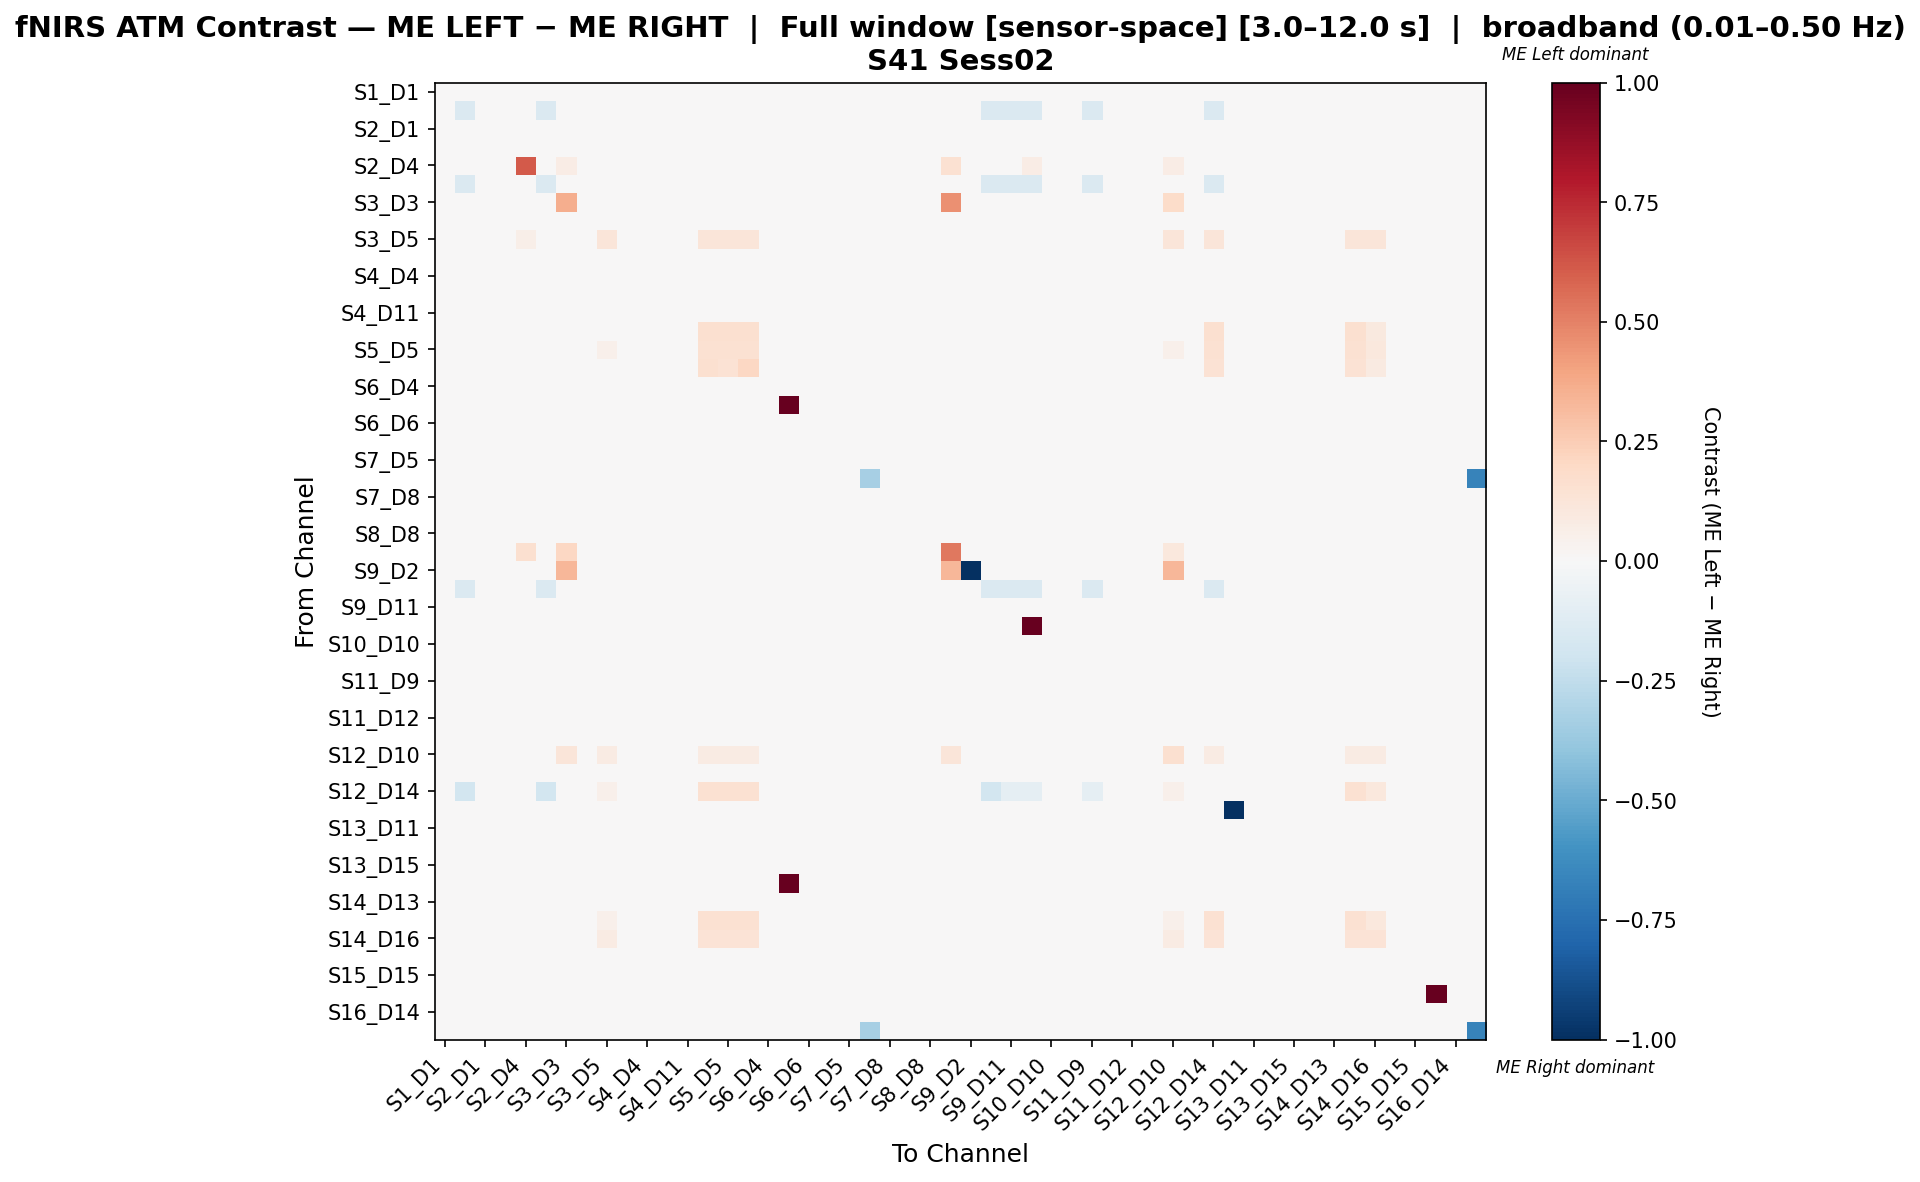

Data behind this chart, as committed beside it:
, S1_D1 hbo, S1_D3 hbo, S2_D1 hbo, S2_D2 hbo, S2_D4 hbo, S3_D1 hbo, S3_D3 hbo, S3_D4 hbo, S3_D5 hbo, S4_D2 hbo, S4_D4 hbo, S4_D6 hbo, S4_D11 hbo, S5_D3 hbo, S5_D5 hbo, S5_D7 hbo, S6_D4 hbo, S6_D5 hbo, S6_D6 hbo, S6_D8 hbo, S7_D5 hbo, S7_D7 hbo, S7_D8 hbo
S1_D1 hbo, 0.0, 0.0, 0.0, 0.0, 0.0, 0.0, 0.0, 0.0, 0.0, 0.0, 0.0, 0.0, 0.0, 0.0, 0.0, 0.0, 0.0, 0.0, 0.0, 0.0, 0.0, 0.0, 0.0
S1_D3 hbo, 0.0, -0.1429, 0.0, 0.0, 0.0, -0.1429, 0.0, 0.0, 0.0, 0.0, 0.0, 0.0, 0.0, 0.0, 0.0, 0.0, 0.0, 0.0, 0.0, 0.0, 0.0, 0.0, 0.0
S2_D1 hbo, 0.0, 0.0, 0.0, 0.0, 0.0, 0.0, 0.0, 0.0, 0.0, 0.0, 0.0, 0.0, 0.0, 0.0, 0.0, 0.0, 0.0, 0.0, 0.0, 0.0, 0.0, 0.0, 0.0
S2_D2 hbo, 0.0, 0.0, 0.0, 0.0, 0.0, 0.0, 0.0, 0.0, 0.0, 0.0, 0.0, 0.0, 0.0, 0.0, 0.0, 0.0, 0.0, 0.0, 0.0, 0.0, 0.0, 0.0, 0.0
S2_D4 hbo, 0.0, 0.0, 0.0, 0.0, 0.6154, 0.0, 0.07692, 0.0, 0.0, 0.0, 0.0, 0.0, 0.0, 0.0, 0.0, 0.0, 0.0, 0.0, 0.0, 0.0, 0.0, 0.0, 0.0
S3_D1 hbo, 0.0, -0.1429, 0.0, 0.0, 0.0, -0.1429, 0.0, 0.0, 0.0, 0.0, 0.0, 0.0, 0.0, 0.0, 0.0, 0.0, 0.0, 0.0, 0.0, 0.0, 0.0, 0.0, 0.0
S3_D3 hbo, 0.0, 0.0, 0.0, 0.0, 0.0, 0.0, 0.3636, 0.0, 0.0, 0.0, 0.0, 0.0, 0.0, 0.0, 0.0, 0.0, 0.0, 0.0, 0.0, 0.0, 0.0, 0.0, 0.0
S3_D4 hbo, 0.0, 0.0, 0.0, 0.0, 0.0, 0.0, 0.0, 0.0, 0.0, 0.0, 0.0, 0.0, 0.0, 0.0, 0.0, 0.0, 0.0, 0.0, 0.0, 0.0, 0.0, 0.0, 0.0
S3_D5 hbo, 0.0, 0.0, 0.0, 0.0, 0.05882, 0.0, 0.0, 0.0, 0.1176, 0.0, 0.0, 0.0, 0.0, 0.1176, 0.1176, 0.1176, 0.0, 0.0, 0.0, 0.0, 0.0, 0.0, 0.0
S4_D2 hbo, 0.0, 0.0, 0.0, 0.0, 0.0, 0.0, 0.0, 0.0, 0.0, 0.0, 0.0, 0.0, 0.0, 0.0, 0.0, 0.0, 0.0, 0.0, 0.0, 0.0, 0.0, 0.0, 0.0
S4_D4 hbo, 0.0, 0.0, 0.0, 0.0, 0.0, 0.0, 0.0, 0.0, 0.0, 0.0, 0.0, 0.0, 0.0, 0.0, 0.0, 0.0, 0.0, 0.0, 0.0, 0.0, 0.0, 0.0, 0.0
S4_D6 hbo, 0.0, 0.0, 0.0, 0.0, 0.0, 0.0, 0.0, 0.0, 0.0, 0.0, 0.0, 0.0, 0.0, 0.0, 0.0, 0.0, 0.0, 0.0, 0.0, 0.0, 0.0, 0.0, 0.0
S4_D11 hbo, 0.0, 0.0, 0.0, 0.0, 0.0, 0.0, 0.0, 0.0, 0.0, 0.0, 0.0, 0.0, 0.0, 0.0, 0.0, 0.0, 0.0, 0.0, 0.0, 0.0, 0.0, 0.0, 0.0
S5_D3 hbo, 0.0, 0.0, 0.0, 0.0, 0.01587, 0.0, 0.0, 0.0, 0.04762, 0.0, 0.0, 0.0, 0.0, 0.1587, 0.1587, 0.1587, 0.0, 0.0, 0.0, 0.0, 0.0, 0.0, 0.0
S5_D5 hbo, 0.0, 0.0, 0.0, 0.0, 0.01724, 0.0, 0.0, 0.0, 0.05172, 0.0, 0.0, 0.0, 0.0, 0.1552, 0.1552, 0.1552, 0.0, 0.0, 0.0, 0.0, 0.0, 0.0, 0.0
S5_D7 hbo, 0.0, 0.0, 0.0, 0.0, 0.01471, 0.0, 0.0, 0.0, 0.04412, 0.0, 0.0, 0.0, 0.0, 0.1618, 0.1471, 0.2059, 0.0, 0.0, 0.0, 0.0, 0.0, 0.0, 0.0
S6_D4 hbo, 0.0, 0.0, 0.0, 0.0, 0.0, 0.0, 0.0, 0.0, 0.0, 0.0, 0.0, 0.0, 0.0, 0.0, 0.0, 0.0, 0.0, 0.0, 0.0, 0.0, 0.0, 0.0, 0.0
S6_D5 hbo, 0.0, 0.0, 0.0, 0.0, 0.0, 0.0, 0.0, 0.0, 0.0, 0.0, 0.0, 0.0, 0.0, 0.0, 0.0, 0.0, 0.0, 1.0, 0.0, 0.0, 0.0, 0.0, 0.0
S6_D6 hbo, 0.0, 0.0, 0.0, 0.0, 0.0, 0.0, 0.0, 0.0, 0.0, 0.0, 0.0, 0.0, 0.0, 0.0, 0.0, 0.0, 0.0, 0.0, 0.0, 0.0, 0.0, 0.0, 0.0
S6_D8 hbo, 0.0, 0.0, 0.0, 0.0, 0.0, 0.0, 0.0, 0.0, 0.0, 0.0, 0.0, 0.0, 0.0, 0.0, 0.0, 0.0, 0.0, 0.0, 0.0, 0.0, 0.0, 0.0, 0.0
S7_D5 hbo, 0.0, 0.0, 0.0, 0.0, 0.0, 0.0, 0.0, 0.0, 0.0, 0.0, 0.0, 0.0, 0.0, 0.0, 0.0, 0.0, 0.0, 0.0, 0.0, 0.0, 0.0, 0.0, 0.0
S7_D7 hbo, 0.0, 0.0, 0.0, 0.0, 0.0, 0.0, 0.0, 0.0, 0.0, 0.0, 0.0, 0.0, 0.0, 0.0, 0.0, 0.0, 0.0, 0.0, 0.0, 0.0, 0.0, -0.3333, 0.0
S7_D8 hbo, 0.0, 0.0, 0.0, 0.0, 0.0, 0.0, 0.0, 0.0, 0.0, 0.0, 0.0, 0.0, 0.0, 0.0, 0.0, 0.0, 0.0, 0.0, 0.0, 0.0, 0.0, 0.0, 0.0
S8_D6 hbo, 0.0, 0.0, 0.0, 0.0, 0.0, 0.0, 0.0, 0.0, 0.0, 0.0, 0.0, 0.0, 0.0, 0.0, 0.0, 0.0, 0.0, 0.0, 0.0, 0.0, 0.0, 0.0, 0.0
S8_D8 hbo, 0.0, 0.0, 0.0, 0.0, 0.0, 0.0, 0.0, 0.0, 0.0, 0.0, 0.0, 0.0, 0.0, 0.0, 0.0, 0.0, 0.0, 0.0, 0.0, 0.0, 0.0, 0.0, 0.0
S8_D15 hbo, 0.0, 0.0, 0.0, 0.0, 0.1579, 0.0, 0.2105, 0.0, 0.0, 0.0, 0.0, 0.0, 0.0, 0.0, 0.0, 0.0, 0.0, 0.0, 0.0, 0.0, 0.0, 0.0, 0.0
S9_D2 hbo, 0.0, 0.0, 0.0, 0.0, 0.0, 0.0, 0.3333, 0.0, 0.0, 0.0, 0.0, 0.0, 0.0, 0.0, 0.0, 0.0, 0.0, 0.0, 0.0, 0.0, 0.0, 0.0, 0.0
S9_D9 hbo, 0.0, -0.1429, 0.0, 0.0, 0.0, -0.1429, 0.0, 0.0, 0.0, 0.0, 0.0, 0.0, 0.0, 0.0, 0.0, 0.0, 0.0, 0.0, 0.0, 0.0, 0.0, 0.0, 0.0
S9_D11 hbo, 0.0, 0.0, 0.0, 0.0, 0.0, 0.0, 0.0, 0.0, 0.0, 0.0, 0.0, 0.0, 0.0, 0.0, 0.0, 0.0, 0.0, 0.0, 0.0, 0.0, 0.0, 0.0, 0.0
S10_D9 hbo, 0.0, 0.0, 0.0, 0.0, 0.0, 0.0, 0.0, 0.0, 0.0, 0.0, 0.0, 0.0, 0.0, 0.0, 0.0, 0.0, 0.0, 0.0, 0.0, 0.0, 0.0, 0.0, 0.0
S10_D10 hbo, 0.0, 0.0, 0.0, 0.0, 0.0, 0.0, 0.0, 0.0, 0.0, 0.0, 0.0, 0.0, 0.0, 0.0, 0.0, 0.0, 0.0, 0.0, 0.0, 0.0, 0.0, 0.0, 0.0
S10_D12 hbo, 0.0, 0.0, 0.0, 0.0, 0.0, 0.0, 0.0, 0.0, 0.0, 0.0, 0.0, 0.0, 0.0, 0.0, 0.0, 0.0, 0.0, 0.0, 0.0, 0.0, 0.0, 0.0, 0.0
S11_D9 hbo, 0.0, 0.0, 0.0, 0.0, 0.0, 0.0, 0.0, 0.0, 0.0, 0.0, 0.0, 0.0, 0.0, 0.0, 0.0, 0.0, 0.0, 0.0, 0.0, 0.0, 0.0, 0.0, 0.0
S11_D11 hbo, 0.0, 0.0, 0.0, 0.0, 0.0, 0.0, 0.0, 0.0, 0.0, 0.0, 0.0, 0.0, 0.0, 0.0, 0.0, 0.0, 0.0, 0.0, 0.0, 0.0, 0.0, 0.0, 0.0
S11_D12 hbo, 0.0, 0.0, 0.0, 0.0, 0.0, 0.0, 0.0, 0.0, 0.0, 0.0, 0.0, 0.0, 0.0, 0.0, 0.0, 0.0, 0.0, 0.0, 0.0, 0.0, 0.0, 0.0, 0.0
S11_D13 hbo, 0.0, 0.0, 0.0, 0.0, 0.0, 0.0, 0.0, 0.0, 0.0, 0.0, 0.0, 0.0, 0.0, 0.0, 0.0, 0.0, 0.0, 0.0, 0.0, 0.0, 0.0, 0.0, 0.0
S12_D10 hbo, 0.0, 0.0, 0.0, 0.0, 0.04, 0.0, 0.12, 0.0, 0.08, 0.0, 0.0, 0.0, 0.0, 0.08, 0.08, 0.08, 0.0, 0.0, 0.0, 0.0, 0.0, 0.0, 0.0
S12_D12 hbo, 0.0, 0.0, 0.0, 0.0, 0.0, 0.0, 0.0, 0.0, 0.0, 0.0, 0.0, 0.0, 0.0, 0.0, 0.0, 0.0, 0.0, 0.0, 0.0, 0.0, 0.0, 0.0, 0.0
S12_D14 hbo, 0.0, -0.1818, 0.0, 0.0, 0.01724, -0.1818, 0.0, 0.0, 0.05172, 0.0, 0.0, 0.0, 0.0, 0.1552, 0.1552, 0.1552, 0.0, 0.0, 0.0, 0.0, 0.0, 0.0, 0.0
S13_D6 hbo, 0.0, 0.0, 0.0, 0.0, 0.0, 0.0, 0.0, 0.0, 0.0, 0.0, 0.0, 0.0, 0.0, 0.0, 0.0, 0.0, 0.0, 0.0, 0.0, 0.0, 0.0, 0.0, 0.0
S13_D11 hbo, 0.0, 0.0, 0.0, 0.0, 0.0, 0.0, 0.0, 0.0, 0.0, 0.0, 0.0, 0.0, 0.0, 0.0, 0.0, 0.0, 0.0, 0.0, 0.0, 0.0, 0.0, 0.0, 0.0
S13_D13 hbo, 0.0, 0.0, 0.0, 0.0, 0.0, 0.0, 0.0, 0.0, 0.0, 0.0, 0.0, 0.0, 0.0, 0.0, 0.0, 0.0, 0.0, 0.0, 0.0, 0.0, 0.0, 0.0, 0.0
S13_D15 hbo, 0.0, 0.0, 0.0, 0.0, 0.0, 0.0, 0.0, 0.0, 0.0, 0.0, 0.0, 0.0, 0.0, 0.0, 0.0, 0.0, 0.0, 0.0, 0.0, 0.0, 0.0, 0.0, 0.0
S14_D12 hbo, 0.0, 0.0, 0.0, 0.0, 0.0, 0.0, 0.0, 0.0, 0.0, 0.0, 0.0, 0.0, 0.0, 0.0, 0.0, 0.0, 0.0, 1.0, 0.0, 0.0, 0.0, 0.0, 0.0
S14_D13 hbo, 0.0, 0.0, 0.0, 0.0, 0.0, 0.0, 0.0, 0.0, 0.0, 0.0, 0.0, 0.0, 0.0, 0.0, 0.0, 0.0, 0.0, 0.0, 0.0, 0.0, 0.0, 0.0, 0.0
S14_D14 hbo, 0.0, 0.0, 0.0, 0.0, 0.01724, 0.0, 0.0, 0.0, 0.05172, 0.0, 0.0, 0.0, 0.0, 0.1552, 0.1552, 0.1552, 0.0, 0.0, 0.0, 0.0, 0.0, 0.0, 0.0
S14_D16 hbo, 0.0, 0.0, 0.0, 0.0, 0.02703, 0.0, 0.0, 0.0, 0.08108, 0.0, 0.0, 0.0, 0.0, 0.1351, 0.1351, 0.1351, 0.0, 0.0, 0.0, 0.0, 0.0, 0.0, 0.0
S15_D13 hbo, 0.0, 0.0, 0.0, 0.0, 0.0, 0.0, 0.0, 0.0, 0.0, 0.0, 0.0, 0.0, 0.0, 0.0, 0.0, 0.0, 0.0, 0.0, 0.0, 0.0, 0.0, 0.0, 0.0
S15_D15 hbo, 0.0, 0.0, 0.0, 0.0, 0.0, 0.0, 0.0, 0.0, 0.0, 0.0, 0.0, 0.0, 0.0, 0.0, 0.0, 0.0, 0.0, 0.0, 0.0, 0.0, 0.0, 0.0, 0.0
S15_D16 hbo, 0.0, 0.0, 0.0, 0.0, 0.0, 0.0, 0.0, 0.0, 0.0, 0.0, 0.0, 0.0, 0.0, 0.0, 0.0, 0.0, 0.0, 0.0, 0.0, 0.0, 0.0, 0.0, 0.0
S16_D14 hbo, 0.0, 0.0, 0.0, 0.0, 0.0, 0.0, 0.0, 0.0, 0.0, 0.0, 0.0, 0.0, 0.0, 0.0, 0.0, 0.0, 0.0, 0.0, 0.0, 0.0, 0.0, 0.0, 0.0
S16_D16 hbo, 0.0, 0.0, 0.0, 0.0, 0.0, 0.0, 0.0, 0.0, 0.0, 0.0, 0.0, 0.0, 0.0, 0.0, 0.0, 0.0, 0.0, 0.0, 0.0, 0.0, 0.0, -0.3333, 0.0
